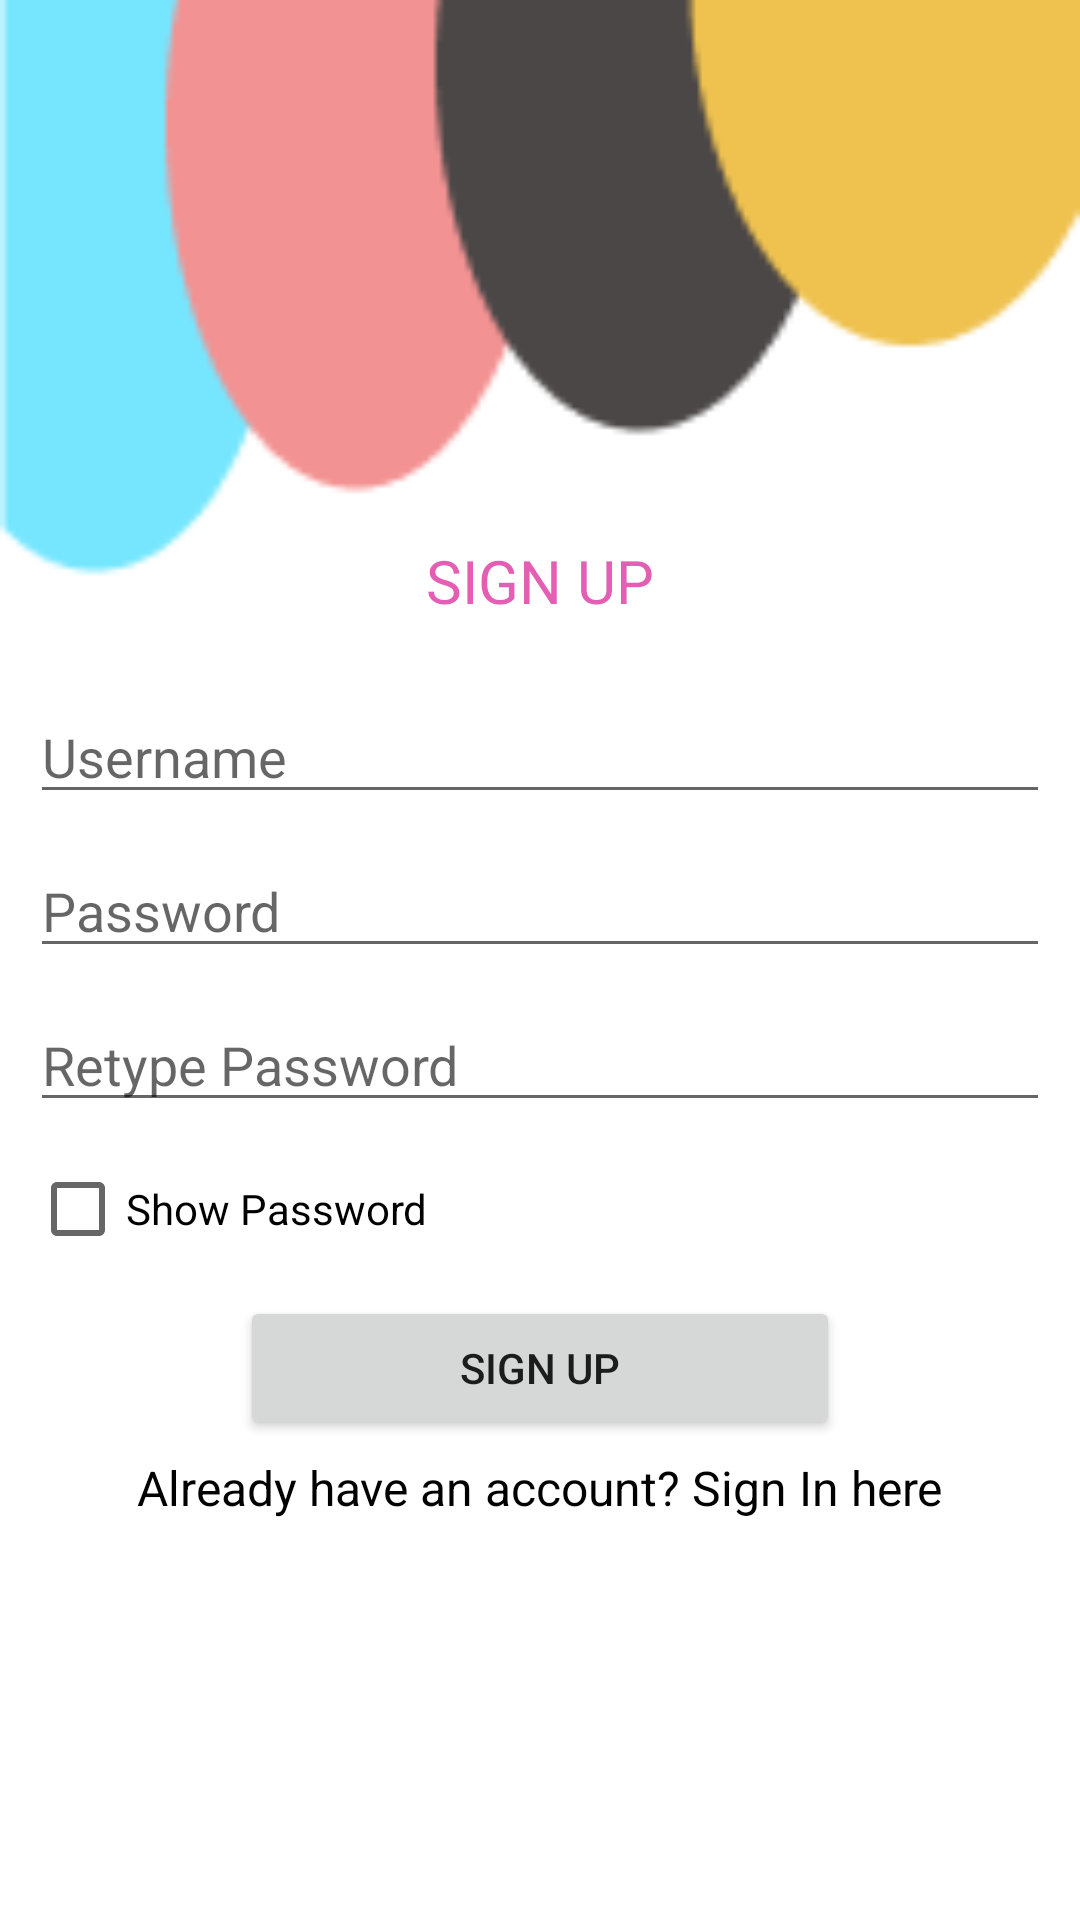

Android layout source for this screen:
<!-- AndroidManifest.xml: application theme Theme.Login.NoActionBar -->
<!-- res/layout/activity_register.xml -->
<?xml version="1.0" encoding="utf-8"?>
<RelativeLayout xmlns:android="http://schemas.android.com/apk/res/android"
    xmlns:app="http://schemas.android.com/apk/res-auto"
    xmlns:tools="http://schemas.android.com/tools"
    android:layout_width="match_parent"
    android:layout_height="match_parent"
    android:background="@drawable/bg1"
    android:padding="10dp"
    tools:context=".RegisterActivity">


    <TextView
        android:layout_width="wrap_content"
        android:layout_height="wrap_content"
        android:layout_centerHorizontal="true"
        android:layout_marginTop="170dp"
        android:text="@string/sign_up"
        android:textColor="@color/purple_200"
        android:textSize="20sp" />

    <EditText
        android:id="@+id/username"
        android:layout_width="match_parent"
        android:layout_height="wrap_content"
        android:layout_marginTop="220dp"
        android:hint="@string/username" />

    <EditText
        android:id="@+id/password"
        android:layout_width="match_parent"
        android:layout_height="wrap_content"
        android:layout_below="@+id/username"
        android:layout_marginTop="10dp"
        android:hint="@string/password"
        android:inputType="textPassword" />

    <EditText
        android:id="@+id/repassword"
        android:layout_width="match_parent"
        android:layout_height="wrap_content"
        android:layout_below="@+id/password"
        android:layout_marginTop="10dp"
        android:hint="@string/retype_password"
        android:inputType="textPassword" />

    <Button
        android:id="@+id/btnsignup"
        android:layout_width="200dp"
        android:layout_height="wrap_content"
        android:layout_below="@+id/showpass"
        android:layout_centerHorizontal="true"
        android:layout_marginTop="5dp"
        android:text="@string/sign_up" />

    <TextView
        android:id="@+id/btnsignin"
        android:layout_width="wrap_content"
        android:layout_height="wrap_content"
        android:layout_below="@+id/btnsignup"
        android:layout_centerHorizontal="true"
        android:layout_marginTop="5dp"
        android:text="Already have an account? Sign In here"
        android:textColor="@color/black"
        android:textSize="16sp" />

    <androidx.appcompat.widget.AppCompatCheckBox
        android:id="@+id/showpass"
        android:layout_width="wrap_content"
        android:layout_height="wrap_content"
        android:layout_below="@id/repassword"
        android:layout_marginTop="5dp"
        android:text="@string/show_password" />

</RelativeLayout>
<!-- resources referenced by this layout -->
<resources>
  <color name="black">#FF000000</color>
  <color name="purple_200">#BCDA2598</color>
  <!-- drawable bg1: png bitmap (drawable, 3240 bytes) -->
  <string name="password">Password</string>
  <string name="retype_password">Retype Password</string>
  <string name="show_password">Show Password</string>
  <string name="sign_up">SIGN UP</string>
  <string name="username">Username</string>
  <style name="Theme.Login.NoActionBar">
          <item name="windowActionBar">false</item>
          <item name="windowNoTitle">true</item>
      </style>
</resources>
